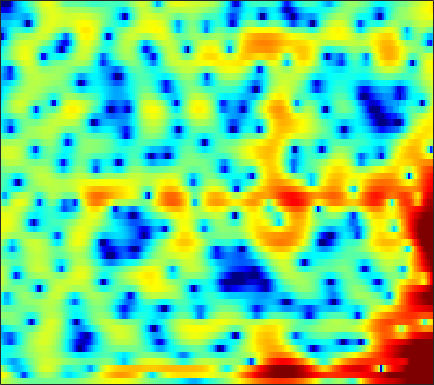

The file beside this chart, header and first rows:
2.6193, 2.3829, 2.0442, 1.6814, 1.3971, 1.0123, 0.62431, 0.34218, -0.010779, -0.31948, -0.58029, -0.7376, -0.89576, -0.98357, -1.0047, -0.99522, -0.94948, -0.9006, -0.83138, -0.7679, -0.70562, -0.66957, -0.64228, -0.64047
5.756, 5.03, 3.96, 2.755, 1.741, 0.2037, -1.626, -3.254, -5.932, -9.377, -12.9, -12.92, -9.558, -6.338, -4.472, -2.563, -1.131, -0.3056, 0.5302, 1.091, 1.402, 1.481, 1.383, 1.062
1.488, 0.3557, -1.322, -3.148, -4.544, -6.243, -7.446, -7.86, -7.847, -7.397, -6.62, -5.819, -4.5, -2.997, -1.824, -0.3601, 0.9085, 1.709, 2.566, 3.18, 3.538, 3.638, 3.558, 3.235
-5.182, -5.554, -6.323, -7.303, -8.072, -8.834, -8.928, -8.469, -7.354, -6.016, -4.643, -3.667, -2.459, -1.352, -0.5846, 0.3473, 1.16, 1.678, 2.246, 2.671, 2.95, 3.061, 3.093, 2.997
-4.861, -4.633, -4.402, -4.208, -4.054, -3.8, -3.464, -3.146, -2.662, -2.109, -1.509, -1.039, -0.415, 0.1893, 0.6158, 1.135, 1.585, 1.867, 2.156, 2.347, 2.428, 2.415, 2.302, 2.077
-4.207, -4.441, -4.651, -4.715, -4.644, -4.373, -3.922, -3.468, -2.768, -2.011, -1.243, -0.669, 0.06676, 0.7422, 1.192, 1.711, 2.138, 2.388, 2.625, 2.749, 2.743, 2.65, 2.404, 2.01
-6.978, -8.273, -10.26, -12.31, -13.3, -12.58, -10.22, -8.302, -6.005, -4.059, -2.443, -1.414, -0.241, 0.7442, 1.374, 2.069, 2.621, 2.942, 3.243, 3.405, 3.421, 3.335, 3.082, 2.664
-8.557, -9.252, -10.34, -11.45, -11.88, -11.28, -9.465, -7.853, -5.857, -4.133, -2.678, -1.738, -0.6708, 0.2316, 0.8285, 1.53, 2.137, 2.526, 2.94, 3.229, 3.378, 3.391, 3.271, 2.974
-7.914, -6.615, -5.456, -4.662, -4.179, -3.636, -3.157, -2.838, -2.463, -2.202, -2.054, -1.996, -1.911, -1.717, -1.428, -0.8078, 0.02123, 0.7053, 1.599, 2.365, 2.945, 3.237, 3.423, 3.369
-1.195, -0.8685, -0.4781, -0.1938, -0.0571, 0.01164, -0.08699, -0.3009, -0.7824, -1.583, -2.874, -4.293, -7.17, -12.22, -17.76, -12.23, -6.32, -3.518, -0.8899, 0.9411, 2.207, 2.859, 3.379, 3.561
0.6387, 0.5499, 0.4601, 0.3794, 0.3003, 0.1622, -0.03663, -0.2514, -0.6479, -1.186, -1.891, -2.516, -3.377, -4.046, -4.197, -3.752, -2.701, -1.756, -0.5217, 0.5373, 1.362, 1.819, 2.201, 2.339
-0.6014, -0.951, -1.304, -1.468, -1.48, -1.37, -1.169, -1.015, -0.8509, -0.7367, -0.6659, -0.6391, -0.6015, -0.5321, -0.4278, -0.2091, 0.09277, 0.3704, 0.775, 1.158, 1.468, 1.643, 1.776, 1.768
-3.732, -5.404, -7.28, -7.497, -6.485, -4.664, -3.052, -2.064, -1.045, -0.33, 0.161, 0.408, 0.6172, 0.7376, 0.7912, 0.861, 0.9531, 1.05, 1.243, 1.489, 1.76, 1.941, 2.124, 2.192
-2.938, -5.202, -8.131, -8.315, -6.608, -4.142, -2.246, -1.208, -0.1951, 0.4611, 0.786, 0.8478, 0.7026, 0.3295, -0.08259, -0.7303, -1.331, -1.604, -1.55, -0.9592, -0.01595, 0.7314, 1.623, 2.29
1.739, 1.05, 0.254, -0.2459, -0.4279, -0.4648, -0.3471, -0.2231, -0.07562, -0.007503, -0.08695, -0.2864, -0.8193, -1.788, -2.921, -5.24, -9.246, -15.16, -21.77, -9.598, -4.761, -2.473, -0.354, 1.084
2.799, 2.122, 1.168, 0.1483, -0.6155, -1.571, -2.305, -2.611, -2.675, -2.425, -2.036, -1.788, -1.635, -1.75, -2.017, -2.604, -3.251, -3.574, -3.516, -2.791, -1.677, -0.827, 0.169, 0.9622
3.108, 2.281, 0.8941, -0.9498, -2.728, -5.918, -10.65, -14.58, -11.98, -7.252, -4.184, -2.606, -1.114, -0.1185, 0.3983, 0.8614, 1.138, 1.288, 1.456, 1.581, 1.652, 1.654, 1.551, 1.303
2.568, 1.94, 0.8876, -0.4123, -1.567, -3.246, -4.815, -5.406, -5.028, -3.64, -2.012, -0.8956, 0.3582, 1.343, 1.907, 2.474, 2.831, 2.974, 3.01, 2.872, 2.512, 2.093, 1.279, 0.07741
0.5597, 0.2816, -0.1905, -0.7118, -1.093, -1.494, -1.72, -1.729, -1.475, -0.9825, -0.3351, 0.1846, 0.8753, 1.49, 1.871, 2.255, 2.494, 2.567, 2.504, 2.262, 1.836, 1.374, 0.558, -0.5081
-1.137, -1.433, -1.981, -2.59, -2.963, -3.222, -3.084, -2.769, -2.105, -1.299, -0.4762, 0.118, 0.8288, 1.411, 1.764, 2.096, 2.275, 2.312, 2.227, 1.993, 1.636, 1.286, 0.7387, 0.1427
-1.096, -1.967, -3.675, -6.086, -8.33, -10.71, -9.403, -7.051, -4.27, -2.148, -0.5685, 0.3552, 1.291, 1.966, 2.327, 2.643, 2.77, 2.752, 2.599, 2.288, 1.824, 1.408, 0.7833, 0.1325
1.355, 0.4715, -1.121, -3.254, -5.117, -6.868, -6.042, -4.399, -2.199, -0.4886, 0.7788, 1.471, 2.128, 2.564, 2.756, 2.883, 2.874, 2.767, 2.498, 2.038, 1.346, 0.6536, -0.5543, -2.121
3.457, 3.133, 2.616, 2.012, 1.615, 1.192, 1.002, 1.002, 1.064, 1.124, 1.098, 1.001, 0.7904, 0.5217, 0.3334, 0.1276, 0.02604, -0.0107, -0.1184, -0.334, -0.7887, -1.377, -2.567, -4.395
4.16, 4.177, 4.033, 3.801, 3.567, 3.19, 2.711, 2.296, 1.625, 0.7791, -0.3335, -1.355, -3.002, -4.903, -6.218, -7.141, -6.668, -5.758, -4.51, -3.578, -3.036, -2.862, -2.897, -3.167
4.29, 4.408, 4.407, 4.284, 4.068, 3.702, 3.149, 2.61, 1.709, 0.5106, -1.069, -2.587, -5.282, -9.156, -13.29, -18.57, -13.31, -9.989, -7.063, -5.257, -4.123, -3.532, -3.03, -2.742
3.975, 4.017, 4.043, 3.95, 3.837, 3.587, 3.224, 2.835, 2.146, 1.246, 0.1124, -0.8805, -2.326, -3.808, -4.76, -5.562, -5.775, -5.562, -5.101, -4.484, -3.907, -3.542, -3.238, -3.126
3.084, 2.91, 2.821, 2.906, 3.078, 3.237, 3.332, 3.299, 3.06, 2.619, 1.963, 1.34, 0.3369, -0.8018, -1.731, -2.933, -4.002, -4.54, -4.733, -4.422, -3.767, -3.335, -2.953, -2.971
-0.6115, -1.937, -2.219, -0.6352, 0.6866, 2.248, 3.285, 3.802, 4.185, 4.213, 3.94, 3.518, 2.628, 1.323, -0.06711, -2.596, -6.468, -10.98, -13.95, -7.915, -4.06, -2.301, -0.9109, -0.4041
-4.901, -8.231, -8.772, -5.037, -2.862, -0.8756, 0.4138, 1.062, 1.697, 2.103, 2.282, 2.252, 1.993, 1.415, 0.7158, -0.5914, -2.15, -3.183, -3.455, -2.41, -0.8662, 0.1311, 1.132, 1.669
-1.897, -2.601, -3.307, -3.663, -3.874, -4.268, -4.611, -4.78, -4.582, -3.766, -2.635, -1.809, -0.8839, -0.2793, 0.04682, 0.2461, 0.3716, 0.4479, 0.6628, 0.9691, 1.333, 1.624, 1.93, 2.128
-1.74, -2.137, -2.819, -3.879, -4.963, -7.074, -10.7, -15.64, -23.66, -12.27, -7.126, -4.719, -2.488, -0.9618, -0.1428, 0.698, 1.284, 1.623, 1.933, 2.171, 2.325, 2.404, 2.429, 2.384
-1.861, -1.671, -1.748, -2.19, -2.776, -3.776, -5.002, -5.732, -5.959, -5.037, -3.525, -2.358, -1.015, 0.0938, 0.7419, 1.425, 1.915, 2.181, 2.416, 2.517, 2.501, 2.389, 2.143, 1.769
-1.035, -0.4168, 0.06194, 0.2837, 0.2623, 0.1488, -0.02658, -0.1122, -0.1432, -0.03226, 0.2054, 0.4418, 0.7537, 1.049, 1.258, 1.478, 1.653, 1.739, 1.828, 1.799, 1.638, 1.391, 0.8713, 0.07388
0.9701, 1.419, 1.864, 2.15, 2.26, 2.285, 2.228, 2.119, 1.923, 1.663, 1.336, 1.043, 0.6319, 0.1779, -0.1127, -0.3992, -0.4798, -0.4282, -0.2533, -0.07688, -0.04176, -0.1449, -0.5737, -1.374
2.542, 2.802, 3.086, 3.243, 3.315, 3.294, 3.148, 2.942, 2.534, 1.942, 1.116, 0.3062, -1.068, -2.797, -4.301, -6.066, -6.522, -5.707, -4.114, -2.671, -1.689, -1.269, -1.102, -1.352
2.666, 2.88, 3.086, 3.217, 3.254, 3.239, 3.101, 2.924, 2.529, 1.913, 1.001, 0.06769, -1.672, -4.17, -6.921, -12.32, -14.27, -10.06, -5.806, -3.23, -1.648, -0.9522, -0.48, -0.4681
0.9855, 1.137, 1.248, 1.342, 1.384, 1.464, 1.562, 1.619, 1.626, 1.496, 1.192, 0.826, 0.1671, -0.6452, -1.252, -1.844, -1.948, -1.65, -0.9798, -0.2089, 0.4188, 0.7276, 0.8714, 0.6949
-2.158, -2.372, -2.783, -3.211, -3.326, -3.092, -2.381, -1.713, -0.8031, -0.03985, 0.5082, 0.7766, 0.9881, 1.067, 1.109, 1.163, 1.267, 1.4, 1.633, 1.863, 2.034, 2.106, 2.053, 1.805
-5.392, -6.296, -8.327, -11.89, -15.53, -14.87, -9.524, -6.582, -3.856, -2.019, -0.7732, -0.1173, 0.4735, 0.8647, 1.06, 1.266, 1.462, 1.607, 1.837, 2.062, 2.263, 2.369, 2.445, 2.404
-6.014, -6.456, -7.481, -8.826, -9.585, -9.069, -6.961, -5.237, -3.279, -1.871, -0.9429, -0.523, -0.269, -0.2333, -0.3109, -0.3896, -0.3243, -0.1634, 0.2139, 0.7076, 1.223, 1.559, 1.945, 2.236
-4.712, -4.168, -3.588, -3.05, -2.663, -2.022, -1.296, -0.7437, -0.1167, 0.2879, 0.3265, 0.08675, -0.6295, -1.864, -3.082, -4.797, -5.678, -5.162, -3.609, -1.998, -0.7347, -0.03442, 0.6534, 1.174
-3.976, -2.785, -1.419, -0.3012, 0.4491, 1.269, 1.92, 2.289, 2.56, 2.547, 2.17, 1.589, 0.3006, -1.812, -4.178, -9.122, -14.6, -11.03, -6.133, -3.501, -2.227, -1.831, -1.853, -2.132
-5.247, -3.606, -1.791, -0.3445, 0.583, 1.578, 2.348, 2.768, 3.127, 3.219, 3.052, 2.736, 2.058, 1.119, 0.3275, -0.6947, -1.389, -1.571, -1.579, -1.648, -2.135, -2.986, -5.143, -9.548
-6.765, -5.238, -3.537, -2.084, -1.208, -0.1547, 0.6993, 1.225, 1.783, 2.168, 2.37, 2.406, 2.316, 2.103, 1.88, 1.538, 1.169, 0.8911, 0.4697, -0.06153, -0.7632, -1.458, -2.56, -3.655
-7.13, -6.283, -5.204, -4.175, -3.431, -2.475, -1.555, -0.896, -0.1014, 0.5944, 1.15, 1.476, 1.786, 1.961, 2.004, 1.976, 1.862, 1.709, 1.455, 1.132, 0.7427, 0.4388, 0.03679, -0.2932
-7.757, -7.575, -7.309, -6.95, -6.441, -5.559, -4.367, -3.389, -2.096, -0.9308, 0.064, 0.6753, 1.311, 1.75, 1.971, 2.132, 2.171, 2.132, 2.017, 1.848, 1.644, 1.487, 1.28, 1.08
-8.662, -9.35, -10.77, -12.59, -13.48, -11.95, -8.704, -6.379, -3.813, -1.834, -0.3366, 0.5196, 1.356, 1.906, 2.162, 2.32, 2.316, 2.256, 2.104, 1.93, 1.778, 1.67, 1.558, 1.463
-7.543, -8.353, -10.15, -12.82, -14.66, -12.65, -8.224, -5.494, -2.71, -0.6731, 0.7875, 1.574, 2.271, 2.607, 2.645, 2.47, 2.088, 1.714, 1.202, 0.7838, 0.55, 0.5091, 0.5854, 0.7436
-4.694, -4.519, -4.327, -4.055, -3.643, -2.707, -1.422, -0.364, 0.9999, 2.143, 2.99, 3.406, 3.642, 3.489, 3.096, 2.207, 0.8761, -0.4321, -2.377, -3.982, -4.367, -3.792, -2.682, -1.717
-3.992, -3.119, -2.059, -1.08, -0.3375, 0.6661, 1.641, 2.328, 3.154, 3.812, 4.246, 4.384, 4.296, 3.821, 3.173, 1.821, -0.256, -2.539, -7.101, -15.63, -15.04, -9.706, -6.284, -4.788
-5.417, -4.234, -2.793, -1.432, -0.4965, 0.6506, 1.677, 2.357, 3.099, 3.664, 4.017, 4.131, 4.057, 3.71, 3.262, 2.372, 1.149, 0.05104, -1.506, -2.853, -3.712, -3.999, -4.382, -5.112
-8.004, -7.066, -5.44, -3.608, -2.365, -0.8517, 0.4038, 1.182, 2.007, 2.608, 3.013, 3.208, 3.322, 3.3, 3.189, 2.927, 2.538, 2.186, 1.609, 0.962, 0.2552, -0.3775, -1.395, -2.757
-20.42, -15.94, -10.15, -6.515, -4.5, -2.56, -1.162, -0.4086, 0.3177, 0.765, 1.042, 1.193, 1.414, 1.697, 1.951, 2.331, 2.683, 2.885, 3.024, 2.987, 2.759, 2.436, 1.798, 0.8718
-10.77, -10.24, -8.456, -6.592, -5.353, -4.105, -3.257, -2.886, -2.759, -3.017, -3.597, -4.109, -4.439, -3.863, -2.819, -1.136, 0.4543, 1.443, 2.495, 3.212, 3.606, 3.73, 3.655, 3.345
-7.522, -7.687, -7.54, -7.136, -6.784, -6.279, -5.985, -5.954, -6.33, -7.347, -9.436, -12.32, -21.9, -18.8, -11.15, -5.906, -2.639, -0.8466, 0.9128, 2.166, 3.019, 3.447, 3.78, 3.897
-9.889, -10.17, -10.23, -9.934, -9.565, -8.966, -8.387, -8.069, -7.852, -7.962, -8.353, -8.677, -8.736, -7.806, -6.454, -4.316, -2.254, -0.9018, 0.6099, 1.789, 2.683, 3.161, 3.599, 3.825
-15.58, -16.09, -16.39, -15.58, -14.28, -12.35, -10.54, -9.405, -8.18, -7.225, -6.417, -5.822, -4.963, -3.944, -3.07, -1.806, -0.518, 0.389, 1.492, 2.406, 3.103, 3.474, 3.772, 3.851
-19.71, -21.52, -29.38, -26.89, -19.39, -14.19, -11.06, -9.405, -7.766, -6.505, -5.445, -4.704, -3.679, -2.564, -1.675, -0.4355, 0.7826, 1.649, 2.655, 3.462, 4.009, 4.253, 4.317, 4.095
